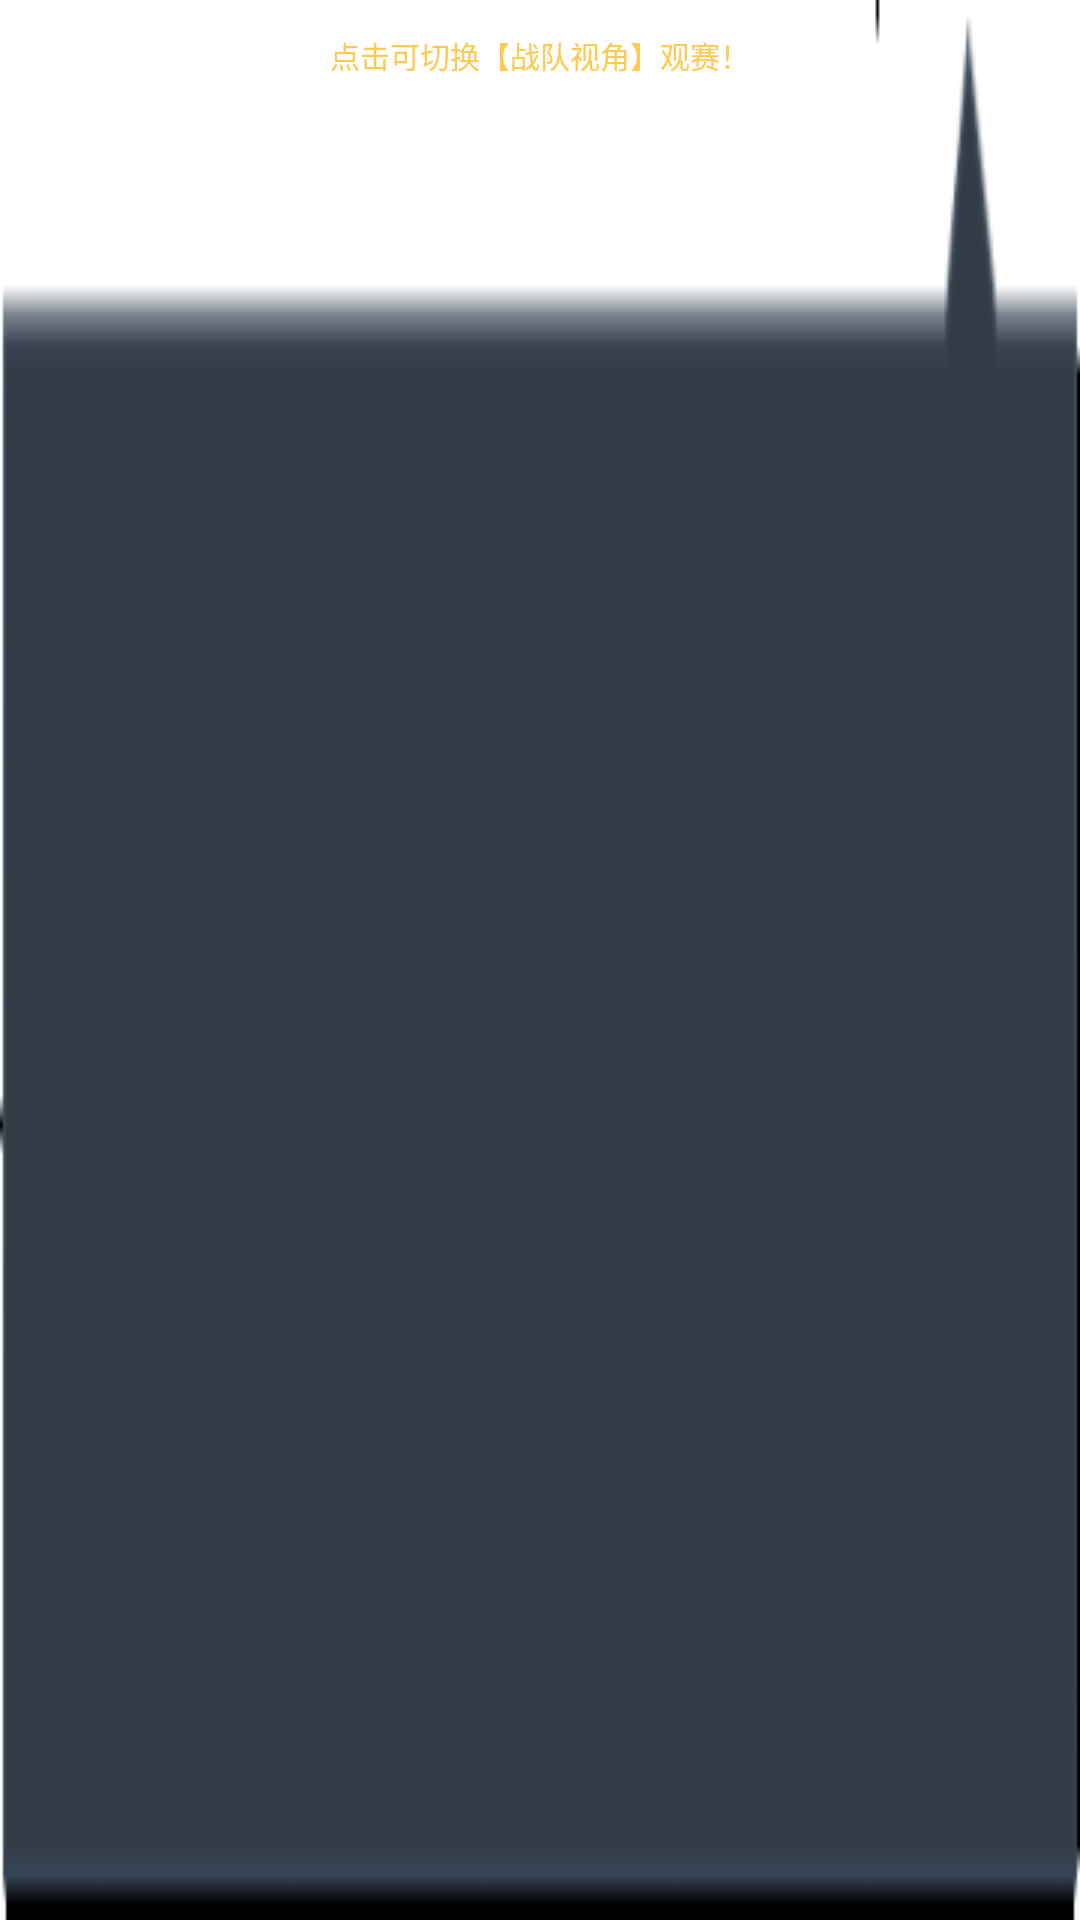

Reconstruct the res/layout file that produces this screen, plus the resources it refers to.
<!-- AndroidManifest.xml: fallback theme Theme.MaterialComponents.DayNight.NoActionBar -->
<!-- res/layout/view_line_select_tips.xml -->
<?xml version="1.0" encoding="utf-8"?>
<FrameLayout xmlns:android="http://schemas.android.com/apk/res/android"
        android:orientation="horizontal" android:layout_width="156dp"
        android:layout_height="32dp"
        android:background="@drawable/live_line_tips_bg">
    <TextView
            android:layout_width="wrap_content"
            android:layout_height="wrap_content"
            android:layout_gravity="center_horizontal"
            android:textSize="10dp"
            android:text="点击可切换【战队视角】观赛！"
            android:layout_marginTop="11dp"
            android:textColor="#FFC951"/>


</FrameLayout>
<!-- resources referenced by this layout -->
<resources>
  <!-- drawable live_line_tips_bg: png bitmap (drawable-xhdpi, 1842 bytes) -->
</resources>
